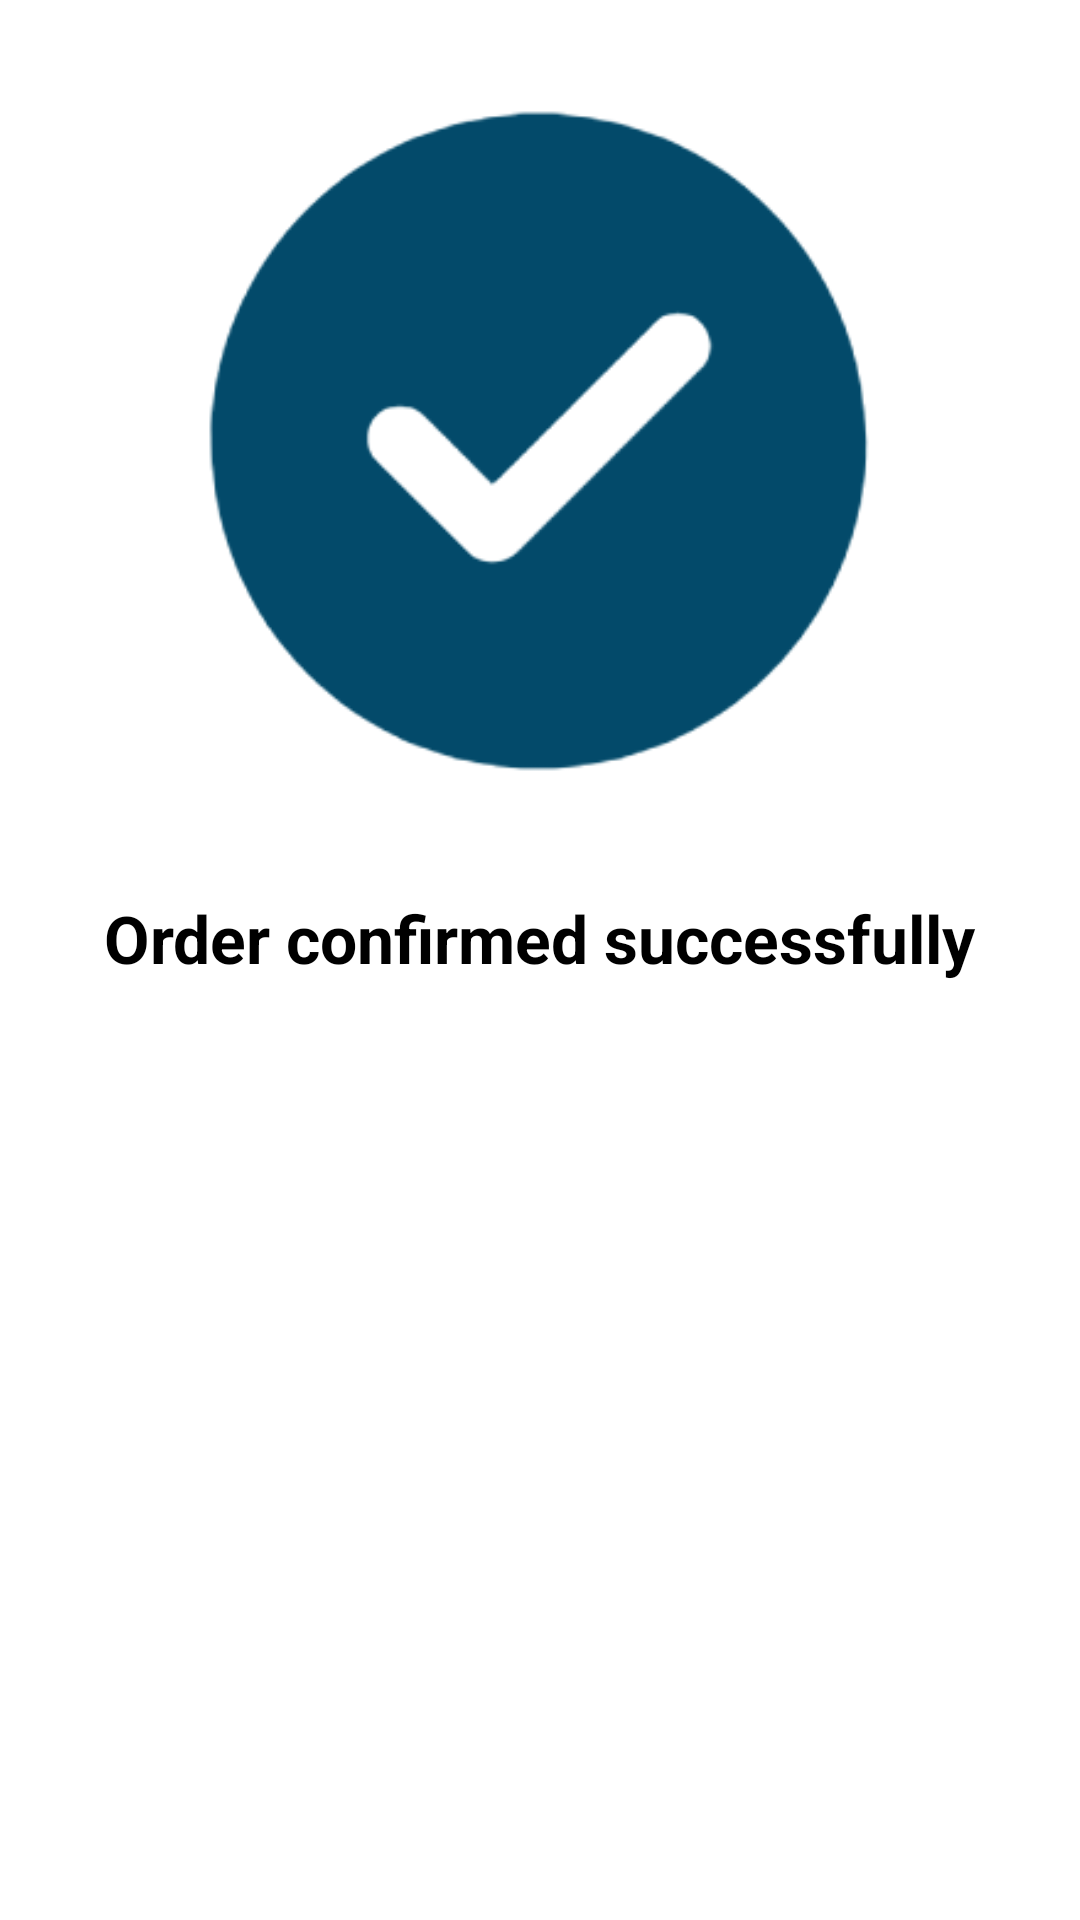

Android layout source for this screen:
<!-- AndroidManifest.xml: application theme Theme.DelightCart -->
<!-- res/layout/order_confirmed_dialog_layout.xml -->
<?xml version="1.0" encoding="utf-8"?>
<androidx.constraintlayout.widget.ConstraintLayout xmlns:android="http://schemas.android.com/apk/res/android"
    xmlns:app="http://schemas.android.com/apk/res-auto"
    xmlns:tools="http://schemas.android.com/tools"
    android:layout_width="match_parent"
    android:layout_height="350dp">


    <ImageView
        android:id="@+id/imageView"
        android:layout_width="324dp"
        android:layout_height="262dp"
        android:layout_marginTop="16dp"
        app:layout_constraintEnd_toEndOf="parent"
        app:layout_constraintHorizontal_bias="0.494"
        app:layout_constraintStart_toStartOf="parent"
        app:layout_constraintTop_toTopOf="parent"
        app:srcCompat="@drawable/check_circle_svgrepo_com" />

    <TextView
        android:id="@+id/textView"
        android:layout_width="wrap_content"
        android:layout_height="wrap_content"
        android:layout_marginTop="282dp"
        android:text="@string/order_confirmed_successfully"
        android:textStyle="bold"
        android:textSize="22sp"
        android:textColor="@color/black"
        app:layout_constraintEnd_toEndOf="parent"
        app:layout_constraintStart_toStartOf="parent"
        app:layout_constraintTop_toTopOf="@+id/imageView" />
</androidx.constraintlayout.widget.ConstraintLayout>
<!-- resources referenced by this layout -->
<resources>
  <color name="black">#FF000000</color>
  <!-- drawable check_circle_svgrepo_com: png bitmap (drawable, 12638 bytes) -->
  <string name="order_confirmed_successfully">Order confirmed successfully</string>
  <style name="Theme.DelightCart" parent="Theme.MaterialComponents.Light.NoActionBar">
          <item name="colorPrimary">#034A6A</item>
          <item name="colorPrimaryDark">@color/black</item>
          <item name="colorAccent">@color/white</item>
  
          <item name="colorSecondary">@color/teal_200</item>
          <item name="colorSecondaryVariant">@color/teal_700</item>
          <item name="colorOnSecondary">@color/black</item>
      </style>
  <color name="white">#FFFFFFFF</color>
  <color name="teal_200">#FF03DAC5</color>
  <color name="teal_700">#FF018786</color>
</resources>
